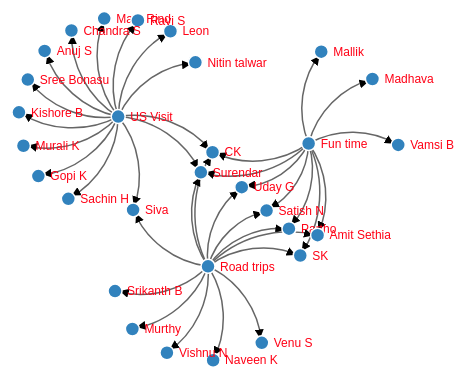
D3 v3 page, settled after 480 driven frames (8 s of simulated time); the page loaded 1 data file(s).


 
// Get the data from a csv
d3.csv("memories.csv", function(error, links) {
 
var nodes = {};
 
// Compute the distinct nodes from the links.
links.forEach(function(link) {
    link.source = nodes[link.source] || 
        (nodes[link.source] = {name: link.source});
    link.target = nodes[link.target] || 
        (nodes[link.target] = {name: link.target});
    link.value = +link.value;
});

d3.selection.prototype.moveToFront = function() { 
  return this.each(function() { 
    this.parentNode.appendChild(this); 
  }); 
}; 


var width = 800,
    height = 800,
    color = d3.scale.category20c();
 
var force = d3.layout.force()
    .nodes(d3.values(nodes))
    .links(links)
    .size([width, height])
    .linkDistance(80)
    .charge(-300)
    .on("tick", tick)
    .start();

// Set the range
var  v = d3.scale.linear().range([0, 100]);
 
// Scale the range of the data
v.domain([0, d3.max(links, function(d) { return d.value; })]);

var svg = d3.select("body").append("svg")
    .attr("width", width)
    .attr("height", height);


// build the arrow.
svg.append("svg:defs").selectAll("marker")
    .data(["end"])      // Different link/path types can be defined here
  .enter().append("svg:marker")    // This section adds in the arrows
    .attr("id", String)
    .attr("viewBox", "0 -5 10 10")
    .attr("refX", 15)
    .attr("refY", -1.5)
    .attr("markerWidth", 6)
    .attr("markerHeight", 6)
    .attr("orient", "auto")
  .append("svg:path")
    .attr("d", "M0,-5L10,0L0,5");
 
// add the links and the arrows
var path = svg.append("svg:g").selectAll("path")
    .data(force.links())
  .enter().append("svg:path")
    .attr("class", function(d) { return "link " + d.type; })
    .attr("marker-end", "url(#end)");
 
// define the nodes
var node = svg.selectAll(".node")
    .data(force.nodes())
    .enter().append("g")
    .attr("class", "node")
    // .on("mouseover", mouseover)
    // .on("mouseout", mouseout)
    .call(force.drag);

// add the nodes
node.append("circle")
    .attr("r", 7)
    .style("fill", function(d) { return color(d.group); });

// resize code part 1

resize();
  d3.select(window).on("resize", resize);

// add the curvy lines
function tick() {
    path.attr("d", function(d) {
        var dx = d.target.x - d.source.x,
            dy = d.target.y - d.source.y,
            dr = Math.sqrt(dx * dx + dy * dy);
        return "M" + 
            d.source.x + "," + 
            d.source.y + "A" + 
            dr + "," + dr + " 0 0,1 " + 
            d.target.x + "," + 
            d.target.y;
    });
 
    node
        .attr("transform", function(d) { 
		    return "translate(" + d.x + "," + d.y + ")"; });

}

// add the text 
node.append("text")
    .attr("x", 12)
    .attr("dy", ".35em")
    .text(function(d) { return d.name; });
 

// action to take on mouse over
function mouseover() {
    d3.select(this).select("text").transition()
        .duration(150)
        .attr("x", 22)
        .style("fill", "black")
        .style("font", "20px sans-serif");
    d3.select(this).select("circle").transition()
        .duration(150)
        .attr("r", 15);
}
 
// action to take on mouse out
function mouseout() {
    d3.select(this).select("circle").transition()
        .duration(150)
        .attr("r", 7);
    d3.select(this).select("text").transition()
        .duration(750)
        .attr("x", 12)
        .style("stroke", "none")
        .style("fill", "rgb(128,128,128)")
        .style("stroke", "none")
        .style("font", "12px sans-serif");

}
 
 // resize code part 2

 function resize() {
    width = window.innerWidth, height = window.innerHeight;
    svg.attr("width", width).attr("height", height);
    force.size([width, height]).resume();
  }

});



### data: memories.csv
source, target, value
Road trips, CK, 10
Road trips, Murthy, 10
Road trips, Srikanth B, 10
Road trips, Siva, 10
Road trips, Partho, 10
Road trips, Satish N, 10
Road trips, Amit Sethia, 10
Road trips, Venu S, 10
Road trips, Naveen K, 10
Road trips, SK, 10
Road trips, Uday G, 10
Road trips, Vishnu N, 10
Road trips, Surendar, 10
US Visit, Leon, 20
US Visit, Sachin H, 20
US Visit, Marc Rind, 20
US Visit, Murali K, 20
US Visit, Ravi S, 20
US Visit, Chandra S, 20
US Visit, Gopi K, 20
US Visit, Kishore B, 20
US Visit, Surendar, 20
US Visit, Sree Bonasu, 20
US Visit, Anuj S, 20
US Visit, CK, 20
US Visit, Siva, 20
US Visit, Nitin talwar, 20
Fun time, SK, 30
Fun time, Surendar, 30
Fun time, CK, 30
Fun time, Uday G, 30
Fun time, Mallik, 30
Fun time, Satish N, 30
Fun time, Vamsi B, 30
Fun time, Amit Sethia, 30
Fun time, Madhava, 30
Fun time, Partho, 30